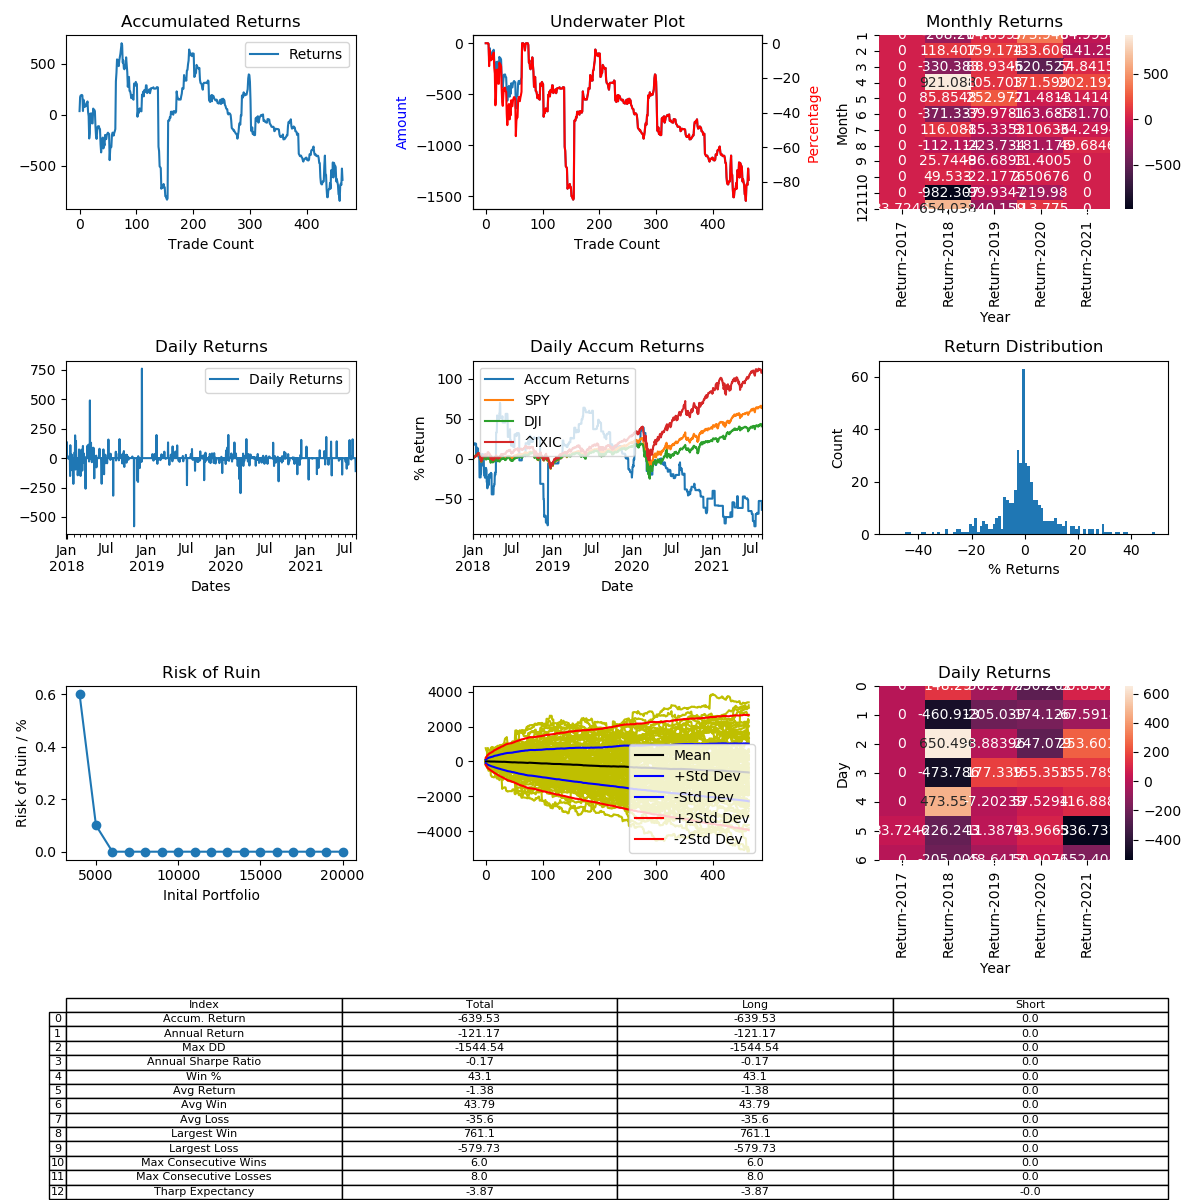

Data behind this chart, as committed beside it:
, Entry Time, Exit Time, Symbol, Direction, Entry, Exit
0, 2017-12-30 20:45:00, 2017-12-31 03:30:00, BCHUSD, LONG, 2309, 2387
1, 2018-01-01 14:30:00, 2018-01-03 17:45:00, BCHUSD, LONG, 2280, 2592
2, 2018-01-06 14:45:00, 2018-01-06 17:30:00, BCHUSD, LONG, 2534, 2575
3, 2018-01-08 18:00:00, 2018-01-08 23:15:00, BCHUSD, LONG, 2381, 2382
4, 2018-01-09 07:15:00, 2018-01-09 19:30:00, BCHUSD, LONG, 2386, 2398
5, 2018-01-10 17:45:00, 2018-01-13 21:45:00, BCHUSD, LONG, 2671, 2656
6, 2018-01-16 07:00:00, 2018-01-16 20:15:00, BCHUSD, LONG, 2285, 1937
7, 2018-01-17 12:15:00, 2018-01-18 17:45:00, BCHUSD, LONG, 1670, 1853
8, 2018-01-18 20:00:00, 2018-01-20 00:45:00, BCHUSD, LONG, 1873, 1773
9, 2018-01-20 02:45:00, 2018-01-22 11:00:00, BCHUSD, LONG, 1793, 1763
10, 2018-01-23 02:15:00, 2018-01-23 04:00:00, BCHUSD, LONG, 1615, 1624
11, 2018-01-23 08:00:00, 2018-01-23 09:45:00, BCHUSD, LONG, 1558, 1560
12, 2018-01-23 12:15:00, 2018-01-24 05:30:00, BCHUSD, LONG, 1545, 1591
13, 2018-01-24 19:45:00, 2018-01-24 22:30:00, BCHUSD, LONG, 1630, 1622
14, 2018-01-24 23:00:00, 2018-01-25 20:45:00, BCHUSD, LONG, 1616, 1651
15, 2018-01-26 00:15:00, 2018-01-30 21:30:00, BCHUSD, LONG, 1627, 1459
16, 2018-01-30 22:15:00, 2018-01-31 05:00:00, BCHUSD, LONG, 1486, 1426
17, 2018-01-31 10:45:00, 2018-02-02 04:15:00, BCHUSD, LONG, 1490, 1164
18, 2018-02-07 01:45:00, 2018-02-07 15:00:00, BCHUSD, LONG, 958.8, 1007
19, 2018-02-08 08:00:00, 2018-02-08 13:30:00, BCHUSD, LONG, 1029, 1228
20, 2018-02-09 09:45:00, 2018-02-09 21:15:00, BCHUSD, LONG, 1321, 1268
21, 2018-02-09 22:30:00, 2018-02-10 04:45:00, BCHUSD, LONG, 1280, 1334
22, 2018-02-10 06:00:00, 2018-02-11 11:15:00, BCHUSD, LONG, 1350, 1219
23, 2018-02-12 02:45:00, 2018-02-12 04:30:00, BCHUSD, LONG, 1257, 1256
24, 2018-02-12 08:30:00, 2018-02-16 19:30:00, BCHUSD, LONG, 1279, 1465
25, 2018-02-17 02:15:00, 2018-02-17 14:45:00, BCHUSD, LONG, 1541, 1520
26, 2018-02-17 16:15:00, 2018-02-17 17:00:00, BCHUSD, LONG, 1523, 1524
27, 2018-02-20 02:30:00, 2018-02-20 08:30:00, BCHUSD, LONG, 1533, 1514
28, 2018-02-20 13:00:00, 2018-02-21 20:30:00, BCHUSD, LONG, 1512, 1291
29, 2018-02-21 23:30:00, 2018-02-25 20:45:00, BCHUSD, LONG, 1290, 1165
30, 2018-02-25 22:30:00, 2018-02-26 08:30:00, BCHUSD, LONG, 1176, 1143
31, 2018-02-26 09:30:00, 2018-02-28 08:15:00, BCHUSD, LONG, 1154, 1239
32, 2018-02-28 18:15:00, 2018-03-02 03:45:00, BCHUSD, LONG, 1220, 1279
33, 2018-03-02 22:00:00, 2018-03-03 07:45:00, BCHUSD, LONG, 1277, 1277
34, 2018-03-03 10:00:00, 2018-03-03 18:45:00, BCHUSD, LONG, 1272, 1276
35, 2018-03-04 01:00:00, 2018-03-04 07:00:00, BCHUSD, LONG, 1267, 1236
36, 2018-03-05 03:30:00, 2018-03-05 12:45:00, BCHUSD, LONG, 1285, 1280
37, 2018-03-05 13:45:00, 2018-03-08 14:00:00, BCHUSD, LONG, 1277, 1083
38, 2018-03-08 21:15:00, 2018-03-09 05:30:00, BCHUSD, LONG, 1049, 967.9
39, 2018-03-09 12:15:00, 2018-03-10 07:15:00, BCHUSD, LONG, 990.3, 1061
40, 2018-03-10 08:15:00, 2018-03-11 22:45:00, BCHUSD, LONG, 1065, 1131
41, 2018-03-12 17:45:00, 2018-03-13 01:30:00, BCHUSD, LONG, 1046, 1058
42, 2018-03-13 22:15:00, 2018-03-14 18:45:00, BCHUSD, LONG, 1070, 956.1
43, 2018-03-15 06:45:00, 2018-03-15 12:15:00, BCHUSD, LONG, 885.2, 934.8
44, 2018-03-15 12:45:00, 2018-03-16 10:00:00, BCHUSD, LONG, 937.6, 911.5
45, 2018-03-16 10:45:00, 2018-03-16 21:00:00, BCHUSD, LONG, 921.8, 1017
46, 2018-03-17 09:15:00, 2018-03-17 18:30:00, BCHUSD, LONG, 1000, 960.1
47, 2018-03-18 06:30:00, 2018-03-18 22:15:00, BCHUSD, LONG, 916.1, 915.1
48, 2018-03-19 12:00:00, 2018-03-23 11:15:00, BCHUSD, LONG, 945.8, 984.1
49, 2018-03-23 18:45:00, 2018-03-24 04:15:00, BCHUSD, LONG, 1006, 1021
50, 2018-03-24 11:00:00, 2018-03-24 20:45:00, BCHUSD, LONG, 1003, 1012
51, 2018-03-25 17:00:00, 2018-03-26 05:45:00, BCHUSD, LONG, 980.9, 972.3
52, 2018-03-28 14:15:00, 2018-03-28 14:45:00, BCHUSD, LONG, 877.2, 873.9
53, 2018-03-29 00:00:00, 2018-04-06 02:00:00, BCHUSD, LONG, 861.7, 640.9
54, 2018-04-06 21:30:00, 2018-04-09 08:15:00, BCHUSD, LONG, 610.0, 674.6
55, 2018-04-09 13:15:00, 2018-04-11 08:30:00, BCHUSD, LONG, 637.5, 652.3
56, 2018-04-11 11:00:00, 2018-04-11 18:30:00, BCHUSD, LONG, 650.6, 649.9
57, 2018-04-11 19:00:00, 2018-04-12 21:45:00, BCHUSD, LONG, 650.0, 725.0
58, 2018-04-12 22:15:00, 2018-04-13 04:00:00, BCHUSD, LONG, 717.9, 736.1
59, 2018-04-13 14:30:00, 2018-04-13 14:45:00, BCHUSD, LONG, 759.1, 758.6
... 404 more rows
